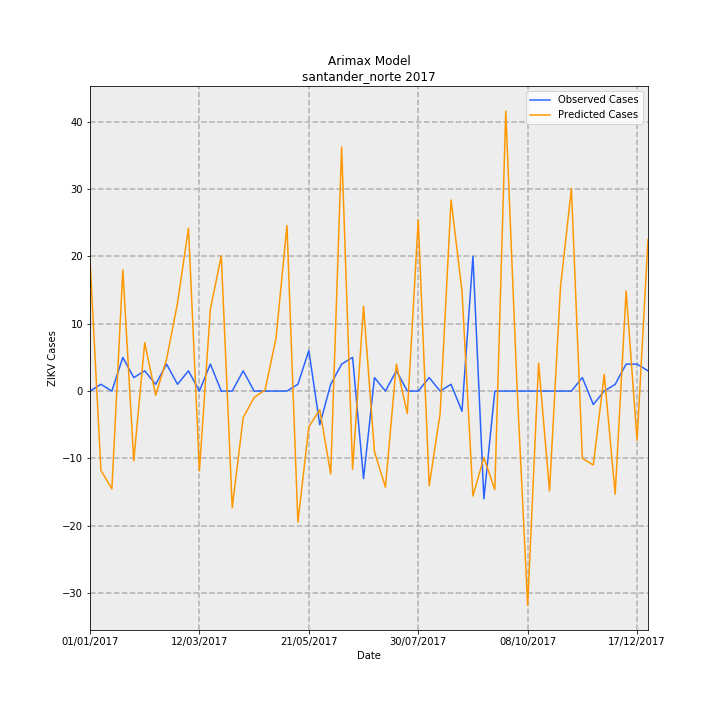

The table this chart was drawn from, first rows:
Date, predictions_incidence, observed_incidence, Predicted Cases, Observed Cases, error
01/01/2017, 1.441, 0.0, 19.54, 0.0, -19.54
08/01/2017, -0.8697, 0.07376, -11.79, 1, 12.79
15/01/2017, -1.071, 0.0, -14.52, 0.0, 14.52
22/01/2017, 1.327, 0.3688, 18, 5.0, -13
29/01/2017, -0.7637, 0.1475, -10.35, 2, 12.35
05/02/2017, 0.5293, 0.2213, 7.176, 3, -4.176
12/02/2017, -0.0464, 0.07376, -0.6291, 1, 1.629
19/02/2017, 0.3487, 0.295, 4.728, 4, -0.7276
26/02/2017, 0.966, 0.07376, 13.1, 1, -12.1
05/03/2017, 1.784, 0.2213, 24.18, 3, -21.18
12/03/2017, -0.8751, 0.0, -11.86, 0.0, 11.86
19/03/2017, 0.8948, 0.295, 12.13, 4, -8.131
26/03/2017, 1.481, 0.0, 20.08, 0.0, -20.08
02/04/2017, -1.278, 0.0, -17.32, 0.0, 17.32
09/04/2017, -0.2898, 0.2213, -3.929, 3, 6.929
16/04/2017, -0.07052, 0.0, -0.956, 0.0, 0.956
23/04/2017, 0.01118, 0.0, 0.1515, 0.0, -0.1515
30/04/2017, 0.5778, 0.0, 7.833, 0.0, -7.833
07/05/2017, 1.814, 0.0, 24.59, 0.0, -24.59
14/05/2017, -1.436, 0.07376, -19.46, 1, 20.46
21/05/2017, -0.3914, 0.4426, -5.306, 6, 11.31
28/05/2017, -0.2046, -0.3688, -2.774, -5.0, -2.226
04/06/2017, -0.9089, 0.07376, -12.32, 1, 13.32
11/06/2017, 2.673, 0.295, 36.23, 4, -32.23
18/06/2017, -0.8562, 0.3688, -11.61, 5.0, 16.61
25/06/2017, 0.9275, -0.9589, 12.57, -13, -25.57
02/07/2017, -0.6649, 0.1475, -9.014, 2, 11.01
09/07/2017, -1.053, 0.0, -14.27, 0.0, 14.27
16/07/2017, 0.294, 0.2213, 3.986, 3, -0.9862
23/07/2017, -0.2465, 0.0, -3.342, 0.0, 3.342
30/07/2017, 1.875, 0.0, 25.42, 0.0, -25.42
06/08/2017, -1.038, 0.1475, -14.07, 2, 16.07
13/08/2017, -0.2464, 0.0, -3.341, 0.0, 3.341
20/08/2017, 2.093, 0.07376, 28.37, 1, -27.37
27/08/2017, 1.095, -0.2213, 14.84, -3, -17.84
03/09/2017, -1.149, 1.475, -15.58, 20.0, 35.58
10/09/2017, -0.7277, -1.18, -9.866, -16, -6.134
17/09/2017, -1.08, 0.0, -14.64, 0.0, 14.64
24/09/2017, 3.066, 0.0, 41.57, 0.0, -41.57
01/10/2017, 0.1278, 0.0, 1.733, 0.0, -1.733
08/10/2017, -2.346, 0.0, -31.81, 0.0, 31.81
15/10/2017, 0.3047, 0.0, 4.131, 0.0, -4.131
22/10/2017, -1.095, 0.0, -14.84, 0.0, 14.84
29/10/2017, 1.137, 0.0, 15.41, 0.0, -15.41
05/11/2017, 2.217, 0.0, 30.05, 0.0, -30.05
12/11/2017, -0.738, 0.1475, -10, 2, 12
19/11/2017, -0.8105, -0.1475, -10.99, -2, 8.989
26/11/2017, 0.1833, 0.0, 2.485, 0.0, -2.485
03/12/2017, -1.129, 0.07376, -15.31, 1, 16.31
10/12/2017, 1.097, 0.295, 14.87, 4, -10.87
17/12/2017, -0.5409, 0.295, -7.333, 4, 11.33
24/12/2017, 1.659, 0.2213, 22.49, 3, -19.49
